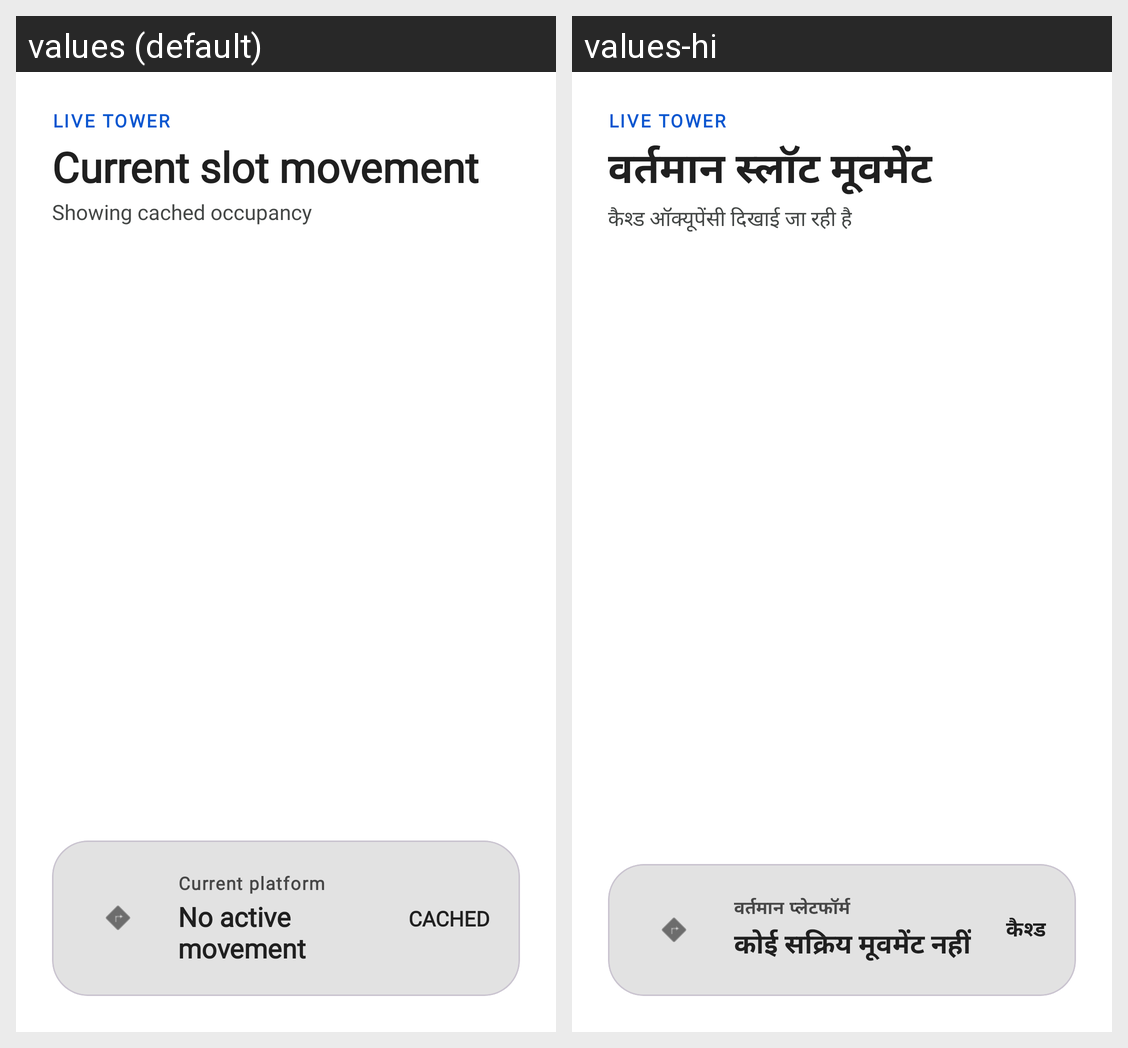

The Android screen above is rendered under two locales of the same app. Produce the string resources it draws, with the default and per-locale values.
Android screen res/layout/fragment_visualization.xml rendered under 2 locales, left to right: values (default), values-hi. Device: Nexus 5 (rendered at 1080×1920; each locale shown at half size, 540×960, under a caption strip naming it); theme Theme.VerticalParking.
Strings drawn on this screen, with the default value and each locale's value (text and hints the layout hard-codes, and strings that could not be matched under every locale, appear in the picture but are not listed):

tower_default_subtitle
  values: Current slot movement
  values-hi: वर्तमान स्लॉट मूवमेंट

tower_source_cached
  values: Showing cached occupancy
  values-hi: कैश्ड ऑक्यूपेंसी दिखाई जा रही है

tower_current_platform
  values: Current platform
  values-hi: वर्तमान प्लेटफॉर्म

tower_active_idle
  values: No active movement
  values-hi: कोई सक्रिय मूवमेंट नहीं

tower_status_cached
  values: CACHED
  values-hi: कैश्ड
